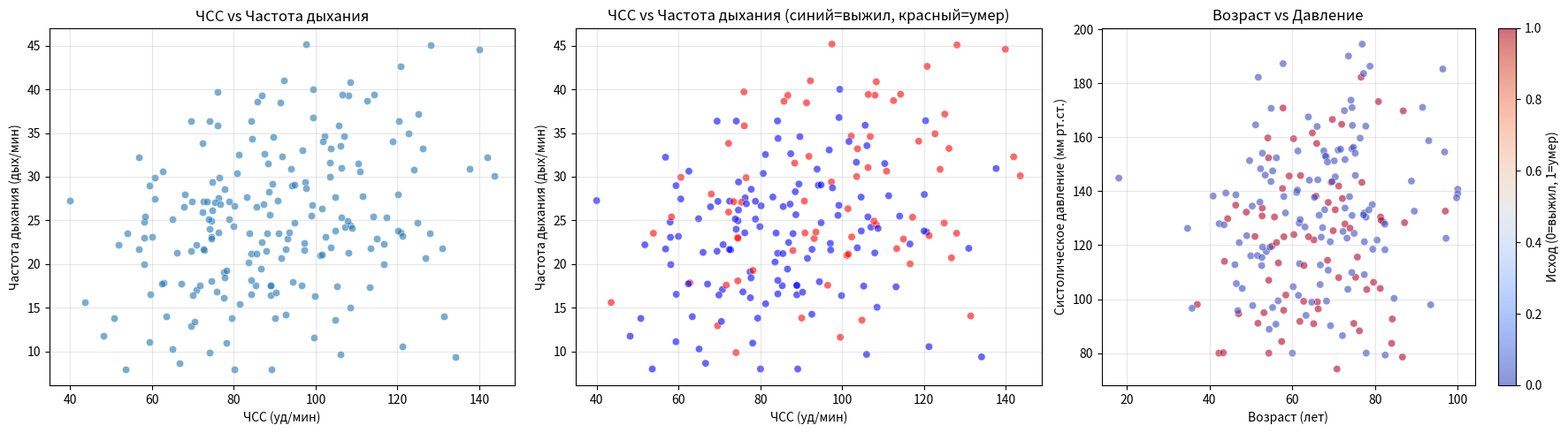
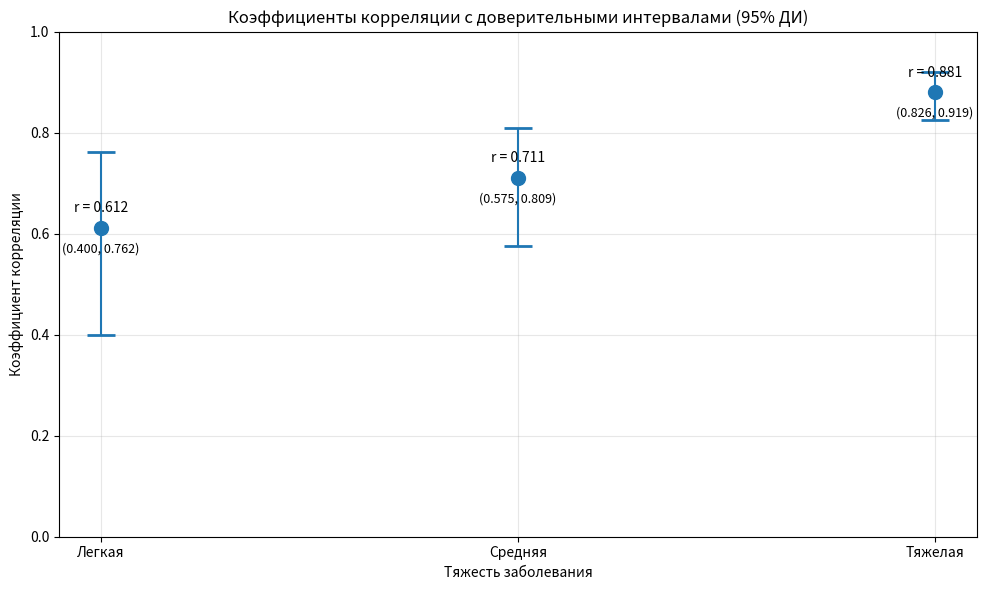
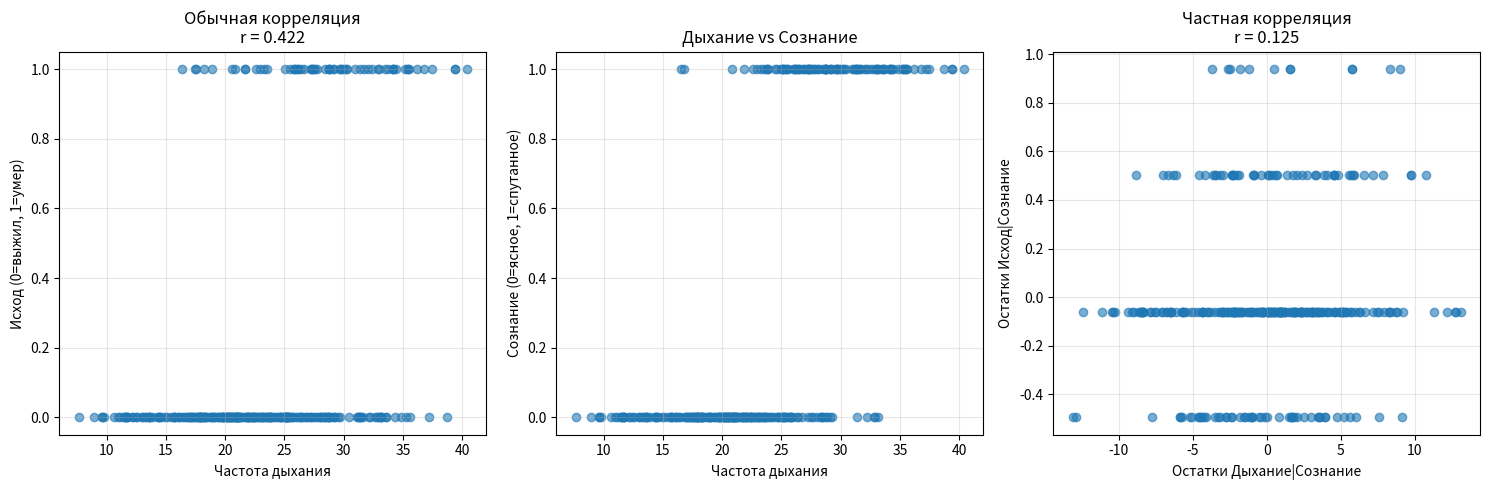

These figures' Python source, in order:
import numpy as np
import pandas as pd
import matplotlib.pyplot as plt
import seaborn as sns
from scipy import stats
import warnings
warnings.filterwarnings('ignore')

# 1. Расчет коэффициента корреляции
print("=" * 80)
print("1. РАСЧЕТ КОЭФФИЦИЕНТА КОРРЕЛЯЦИИ")
print("=" * 80)

# Создадим пример данных для демонстрации
np.random.seed(42)
n = 200

# Имитация данных пациентов
data = {
    'Умер': np.random.binomial(1, 0.3, n),  # 0=выжил, 1=умер
    'Возраст': np.random.normal(65, 15, n),
    'Пол': np.random.binomial(1, 0.5, n),  # 0=женщины, 1=мужчины
    'Сознание': np.random.choice([1, 2], n, p=[0.2, 0.8]),  # 1=спутанное, 2=ясное
    'ЧСС': np.random.normal(85, 20, n),
    'Дыхание': np.random.normal(22, 8, n),
    'Давление': np.random.normal(130, 25, n),
    'Температура': np.random.normal(37.5, 1, n)
}

df = pd.DataFrame(data)
df['ЧСС'] = np.clip(df['ЧСС'], 40, 180)
df['Дыхание'] = np.clip(df['Дыхание'], 8, 40)
df['Давление'] = np.clip(df['Давление'], 80, 200)
df['Возраст'] = np.clip(df['Возраст'], 18, 100)

# Добавим корреляции для реалистичности
df.loc[df['Умер'] == 1, 'ЧСС'] += np.random.normal(15, 5, sum(df['Умер'] == 1))
df.loc[df['Умер'] == 1, 'Дыхание'] += np.random.normal(5, 2, sum(df['Умер'] == 1))
df.loc[df['Умер'] == 1, 'Давление'] -= np.random.normal(10, 5, sum(df['Умер'] == 1))
df.loc[df['Сознание'] == 1, 'Умер'] = np.random.binomial(1, 0.6, sum(df['Сознание'] == 1))

# Вычисляем матрицу корреляций
correlation_matrix = df.corr()

print("Матрица корреляций:")
print(correlation_matrix.round(3))

# Выводим p-значения
print("\nПроверка значимости корреляций с переменной 'Умер':")
for col in df.columns:
    if col != 'Умер':
        corr, p_value = stats.pearsonr(df['Умер'], df[col])
        significance = "**" if p_value < 0.001 else "*" if p_value < 0.05 else ""
        print(f"{col:20s}: r = {corr:6.3f}, p = {p_value:6.4f} {significance}")
# 2. Построение рисунка совместного распределения
print("\n" + "=" * 80)
print("2. ПОСТРОЕНИЕ ГРАФИКОВ СОВМЕСТНОГО РАСПРЕДЕЛЕНИЯ")
print("=" * 80)

fig, axes = plt.subplots(1, 3, figsize=(18, 5))

# График 1: ЧСС vs Дыхание
axes[0].scatter(df['ЧСС'], df['Дыхание'], alpha=0.6, edgecolors='w', linewidth=0.5)
axes[0].set_xlabel('ЧСС (уд/мин)')
axes[0].set_ylabel('Частота дыхания (дых/мин)')
axes[0].set_title('ЧСС vs Частота дыхания')
axes[0].grid(True, alpha=0.3)

# График 2: ЧСС vs Дыхание с маркерами по исходу
colors = ['blue' if outcome == 0 else 'red' for outcome in df['Умер']]
axes[1].scatter(df['ЧСС'], df['Дыхание'], c=colors, alpha=0.6, 
                edgecolors='w', linewidth=0.5)
axes[1].set_xlabel('ЧСС (уд/мин)')
axes[1].set_ylabel('Частота дыхания (дых/мин)')
axes[1].set_title('ЧСС vs Частота дыхания (синий=выжил, красный=умер)')
axes[1].grid(True, alpha=0.3)

# График 3: Возраст vs Давление с маркерами по исходу
scatter = axes[2].scatter(df['Возраст'], df['Давление'], c=df['Умер'], 
                          cmap='coolwarm', alpha=0.6, edgecolors='w', linewidth=0.5)
axes[2].set_xlabel('Возраст (лет)')
axes[2].set_ylabel('Систолическое давление (мм рт.ст.)')
axes[2].set_title('Возраст vs Давление')
axes[2].grid(True, alpha=0.3)
plt.colorbar(scatter, ax=axes[2], label='Исход (0=выжил, 1=умер)')

plt.tight_layout()
plt.show()

# 3. Определение достоверности отличия коэффициента корреляции от ожидаемого
print("\n" + "=" * 80)
print("3. ПРОВЕРКА ОТЛИЧИЯ КОЭФФИЦИЕНТА КОРРЕЛЯЦИИ ОТ ОЖИДАЕМОГО")
print("=" * 80)

def test_correlation_difference(r_observed, r_expected, n):
    """Проверка отличия наблюдаемого коэффициента корреляции от ожидаемого"""
    # Преобразование Фишера
    z_observed = np.arctanh(r_observed)
    z_expected = np.arctanh(r_expected)
    
    # Разность
    diff = z_observed - z_expected
    
    # Стандартная ошибка
    se = 1 / np.sqrt(n - 3)
    
    # z-статистика
    z_stat = diff / se
    
    # p-значение (двусторонний тест)
    p_value = 2 * (1 - stats.norm.cdf(abs(z_stat)))
    
    return z_stat, p_value, z_observed, z_expected

# Пример из текста
r_observed = 0.612
r_expected = 0.5
n = 49

z_stat, p_value, z_obs, z_exp = test_correlation_difference(r_observed, r_expected, n)

print(f"Наблюдаемый r: {r_observed}")
print(f"Ожидаемый r: {r_expected}")
print(f"N: {n}")
print(f"z-наблюдаемое: {z_obs:.6f}")
print(f"z-ожидаемое: {z_exp:.6f}")
print(f"Разность z: {z_obs - z_exp:.6f}")
print(f"Стандартная ошибка: {1/np.sqrt(n-3):.6f}")
print(f"z-статистика: {z_stat:.6f}")
print(f"p-значение: {p_value:.6f}")

if p_value < 0.05:
    print("Вывод: Наблюдаемый коэффициент достоверно отличается от ожидаемого")
else:
    print("Вывод: Наблюдаемый коэффициент не отличается от ожидаемого")

# 4. Расчет доверительных интервалов для коэффициента корреляции
print("\n" + "=" * 80)
print("4. ДОВЕРИТЕЛЬНЫЕ ИНТЕРВАЛЫ ДЛЯ КОЭФФИЦИЕНТА КОРРЕЛЯЦИИ")
print("=" * 80)

def correlation_ci(r, n, alpha=0.05):
    """Расчет доверительного интервала для коэффициента корреляции"""
    # Преобразование Фишера
    z = np.arctanh(r)
    
    # Стандартная ошибка
    se = 1 / np.sqrt(n - 3)
    
    # z-критическое значение
    z_crit = stats.norm.ppf(1 - alpha/2)
    
    # Доверительный интервал для z
    z_lower = z - z_crit * se
    z_upper = z + z_crit * se
    
    # Обратное преобразование
    r_lower = np.tanh(z_lower)
    r_upper = np.tanh(z_upper)
    
    return r_lower, r_upper, z, se

# Примеры из текста
cases = [
    {"название": "Легкая", "r": 0.612, "n": 49},
    {"название": "Средняя", "r": 0.711, "n": 73},
    {"название": "Тяжелая", "r": 0.881, "n": 94}
]

results = []
for case in cases:
    r_lower, r_upper, z, se = correlation_ci(case["r"], case["n"])
    error_minus = case["r"] - r_lower
    error_plus = r_upper - case["r"]
    
    results.append({
        "Группа": case["название"],
        "r": case["r"],
        "N": case["n"],
        "ДИ нижнее": r_lower,
        "ДИ верхнее": r_upper,
        "Погрешность -": error_minus,
        "Погрешность +": error_plus,
        "z": z,
        "SE": se
    })

results_df = pd.DataFrame(results)
print("Доверительные интервалы для коэффициентов корреляции:")
print(results_df.round(4))

# Визуализация с доверительными интервалами
fig, ax = plt.subplots(figsize=(10, 6))

groups = results_df['Группа'].values
r_values = results_df['r'].values
errors_minus = results_df['Погрешность -'].values
errors_plus = results_df['Погрешность +'].values

ax.errorbar(range(len(groups)), r_values, 
            yerr=[errors_minus, errors_plus],
            fmt='o', capsize=10, capthick=2, markersize=10)

ax.set_xlabel('Тяжесть заболевания')
ax.set_ylabel('Коэффициент корреляции')
ax.set_title('Коэффициенты корреляции с доверительными интервалами (95% ДИ)')
ax.set_xticks(range(len(groups)))
ax.set_xticklabels(groups)
ax.grid(True, alpha=0.3)
ax.set_ylim(0, 1)

# Добавим значения на график
for i, (r, lower, upper) in enumerate(zip(r_values, 
                                          results_df['ДИ нижнее'], 
                                          results_df['ДИ верхнее'])):
    ax.text(i, r + 0.03, f'r = {r:.3f}', ha='center', fontsize=10)
    ax.text(i, r - 0.05, f'({lower:.3f}, {upper:.3f})', ha='center', fontsize=9)

plt.tight_layout()
plt.show()

# 5. Определение достоверности различий двух коэффициентов корреляции
print("\n" + "=" * 80)
print("5. СРАВНЕНИЕ ДВУХ КОЭФФИЦИЕНТОВ КОРРЕЛЯЦИИ")
print("=" * 80)

def compare_two_correlations(r1, n1, r2, n2):
    """Сравнение двух независимых коэффициентов корреляции"""
    # Преобразование Фишера
    z1 = np.arctanh(r1)
    z2 = np.arctanh(r2)
    
    # Дисперсии
    var1 = 1 / (n1 - 3)
    var2 = 1 / (n2 - 3)
    
    # Разность
    diff = z1 - z2
    
    # Дисперсия разности
    var_diff = var1 + var2
    
    # z-статистика
    z_stat = diff / np.sqrt(var_diff)
    
    # p-значение (двусторонний тест)
    p_value = 2 * (1 - stats.norm.cdf(abs(z_stat)))
    
    return z_stat, p_value, diff, var_diff

# Пример из текста
r_light = 0.612
n_light = 49
r_severe = 0.881
n_severe = 94

z_stat_diff, p_value_diff, diff, var_diff = compare_two_correlations(
    r_light, n_light, r_severe, n_severe
)

print(f"Коэффициент корреляции (легкая): {r_light}, N = {n_light}")
print(f"Коэффициент корреляции (тяжелая): {r_severe}, N = {n_severe}")
print(f"z1 = {np.arctanh(r_light):.6f}, z2 = {np.arctanh(r_severe):.6f}")
print(f"Разность z: {diff:.6f}")
print(f"Дисперсия z1: {1/(n_light-3):.6f}")
print(f"Дисперсия z2: {1/(n_severe-3):.6f}")
print(f"Дисперсия разности: {var_diff:.6f}")
print(f"z-статистика: {z_stat_diff:.6f}")
print(f"p-значение: {p_value_diff:.6f}")

if p_value_diff < 0.05:
    print("Вывод: Коэффициенты корреляции достоверно различаются")
else:
    print("Вывод: Коэффициенты корреляции не различаются")

# 6. Частные коэффициенты корреляции
print("\n" + "=" * 80)
print("6. ЧАСТНЫЕ КОЭФФИЦИЕНТЫ КОРРЕЛЯЦИИ")
print("=" * 80)

# Для демонстрации создадим данные с контролируемой переменной
np.random.seed(42)
n_samples = 300

# Создаем данные с зависимостями
age = np.random.normal(60, 15, n_samples)
age = np.clip(age, 18, 90)

# Сознание зависит от возраста
consciousness_prob = 1 / (1 + np.exp(-(age - 70) / 10))
consciousness = np.random.binomial(1, consciousness_prob)

# Дыхание зависит от сознания и случайной составляющей
breathing = 20 + 10 * consciousness + np.random.normal(0, 5, n_samples)

# Исход зависит от дыхания и сознания
outcome_prob = 1 / (1 + np.exp(-(0.1*breathing + 2*consciousness - 5)))
outcome = np.random.binomial(1, outcome_prob)

# Создаем DataFrame для анализа
df_partial = pd.DataFrame({
    'Возраст': age,
    'Сознание': consciousness,
    'Дыхание': breathing,
    'Исход': outcome
})

# Расчет обычной корреляции
corr_simple, p_simple = stats.pearsonr(df_partial['Дыхание'], df_partial['Исход'])

print(f"Обычная корреляция Дыхание-Исход: r = {corr_simple:.4f}, p = {p_simple:.4f}")

# Ручной расчет частной корреляции (контроль за сознанием)
def partial_correlation(x, y, control):
    """Расчет частного коэффициента корреляции"""
    # Регрессия x на control
    slope_x, intercept_x, r_x, p_x, std_err_x = stats.linregress(control, x)
    residuals_x = x - (intercept_x + slope_x * control)
    
    # Регрессия y на control
    slope_y, intercept_y, r_y, p_y, std_err_y = stats.linregress(control, y)
    residuals_y = y - (intercept_y + slope_y * control)
    
    # Корреляция остатков
    corr_partial, p_partial = stats.pearsonr(residuals_x, residuals_y)
    
    return corr_partial, p_partial

# Расчет частной корреляции
corr_partial, p_partial = partial_correlation(
    df_partial['Дыхание'], 
    df_partial['Исход'], 
    df_partial['Сознание']
)

print(f"Частная корреляция Дыхание-Исход (контроль за сознанием): r = {corr_partial:.4f}, p = {p_partial:.4f}")

# Визуализация
fig, axes = plt.subplots(1, 3, figsize=(15, 5))

# График 1: Дыхание vs Исход
axes[0].scatter(df_partial['Дыхание'], df_partial['Исход'], alpha=0.6)
axes[0].set_xlabel('Частота дыхания')
axes[0].set_ylabel('Исход (0=выжил, 1=умер)')
axes[0].set_title(f'Обычная корреляция\nr = {corr_simple:.3f}')
axes[0].grid(True, alpha=0.3)

# График 2: Дыхание vs Сознание
axes[1].scatter(df_partial['Дыхание'], df_partial['Сознание'], alpha=0.6)
axes[1].set_xlabel('Частота дыхания')
axes[1].set_ylabel('Сознание (0=ясное, 1=спутанное)')
axes[1].set_title('Дыхание vs Сознание')
axes[1].grid(True, alpha=0.3)

# График 3: Остатки регрессий
slope_x, intercept_x, _, _, _ = stats.linregress(df_partial['Сознание'], df_partial['Дыхание'])
residuals_x = df_partial['Дыхание'] - (intercept_x + slope_x * df_partial['Сознание'])

slope_y, intercept_y, _, _, _ = stats.linregress(df_partial['Сознание'], df_partial['Исход'])
residuals_y = df_partial['Исход'] - (intercept_y + slope_y * df_partial['Сознание'])

axes[2].scatter(residuals_x, residuals_y, alpha=0.6)
axes[2].set_xlabel('Остатки Дыхание|Сознание')
axes[2].set_ylabel('Остатки Исход|Сознание')
axes[2].set_title(f'Частная корреляция\nr = {corr_partial:.3f}')
axes[2].grid(True, alpha=0.3)

plt.tight_layout()
plt.show()

# Сводная таблица сравнения
print("\n" + "=" * 80)
print("СВОДНЫЕ РЕЗУЛЬТАТЫ АНАЛИЗА КОРРЕЛЯЦИЙ")
print("=" * 80)

summary_data = {
    "Анализ": [
        "Корреляция Дыхание-Исход",
        "Частная корреляция (контроль за сознанием)",
        "Сравнение групп (легкая vs тяжелая)",
        "Отличие от ожидаемого (0.612 vs 0.5)"
    ],
    "Коэффициент": [
        f"{corr_simple:.3f}",
        f"{corr_partial:.3f}",
        f"{r_light:.3f} vs {r_severe:.3f}",
        f"{r_observed:.3f} vs {r_expected:.3f}"
    ],
    "p-значение": [
        f"{p_simple:.4f}",
        f"{p_partial:.4f}",
        f"{p_value_diff:.4f}",
        f"{p_value:.4f}"
    ],
    "Вывод": [
        "Значимая" if p_simple < 0.05 else "Незначимая",
        "Значимая" if p_partial < 0.05 else "Незначимая",
        "Различаются" if p_value_diff < 0.05 else "Не различаются",
        "Отличается" if p_value < 0.05 else "Не отличается"
    ]
}

summary_df = pd.DataFrame(summary_data)
print(summary_df.to_string(index=False))
